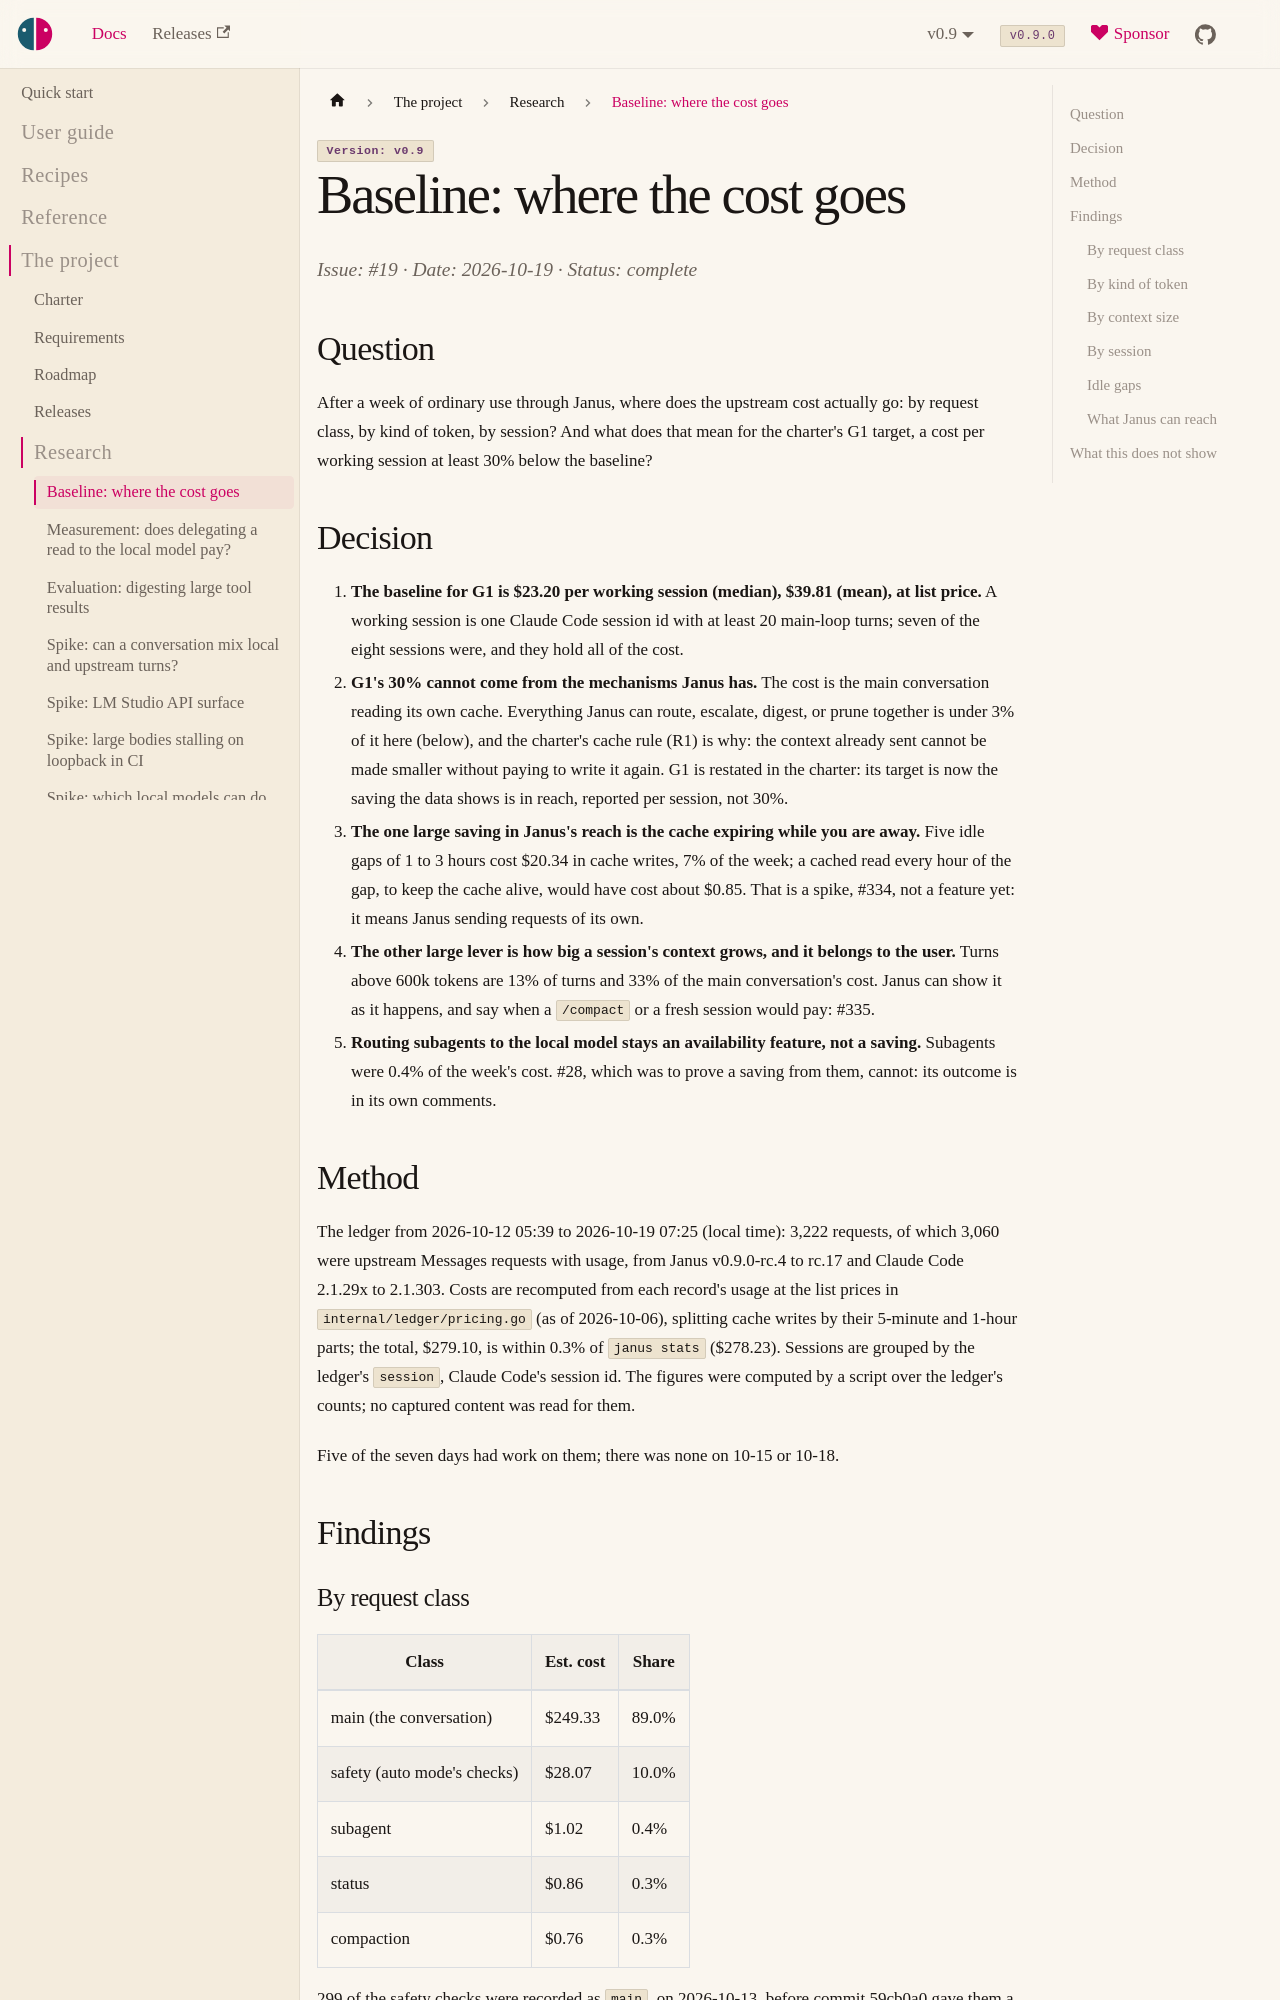

repository: risadams/Janus · page: docs/research/baseline.html · generator: docusaurus

# Baseline: where the cost goes

Issue: #19 · Date: 2026-10-19 · Status: complete

## Question

After a week of ordinary use through Janus, where does the upstream cost
actually go: by request class, by kind of token, by session? And what does
that mean for the charter's G1 target, a cost per working session at
least 30% below the baseline?

## Decision

1. **The baseline for G1 is $23.20 per working session (median), $39.81
   (mean), at list price.** A working session is one Claude Code session id
   with at least 20 main-loop turns; seven of the eight sessions were, and
   they hold all of the cost.
2. **G1's 30% cannot come from the mechanisms Janus has.** The cost is the
   main conversation reading its own cache. Everything Janus can route,
   escalate, digest, or prune together is under 3% of it here (below), and
   the charter's cache rule (R1) is why: the context already sent cannot
   be made smaller without paying to write it again. G1 is restated in the
   charter: its target is now the saving the data shows is in reach,
   reported per session, not 30%.
3. **The one large saving in Janus's reach is the cache expiring while you
   are away.** Five idle gaps of 1 to 3 hours cost $20.34 in cache
   writes, 7% of the week; a cached read every hour of the gap, to keep
   the cache alive, would have cost about $0.85. The spike, #334, found
   that this works but that Janus will not do it: it would mean Janus
   holding your credential and sending requests of its own
   ([keepwarm.md](keepwarm.md)).
4. **The other large lever is how big a session's context grows, and it
   belongs to the user.** Turns above 600k tokens are 13% of turns and 33%
   of the main conversation's cost. Janus can show it as it happens, and
   say when a `/compact` or a fresh session would pay: #335.
5. **Routing subagents to the local model stays an availability feature,
   not a saving.** Subagents were 0.4% of the week's cost. #28, which was
   to prove a saving from them, cannot: its outcome is in its own comments.
